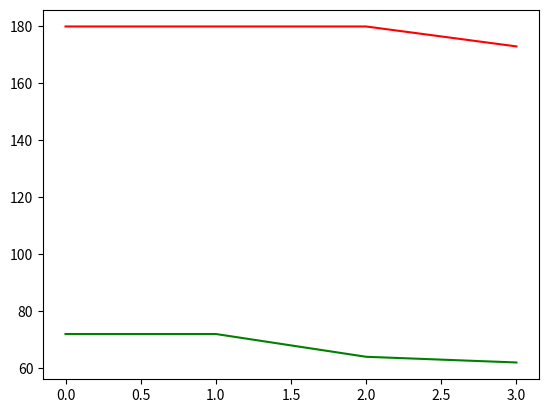

Generate this figure with matplotlib:
from matplotlib import pyplot as plt

heights = [180, 180, 180, 173]
weights = [72, 72, 64, 62]

plt.plot(heights, 'r')
plt.plot(weights, 'g')
plt.show()
